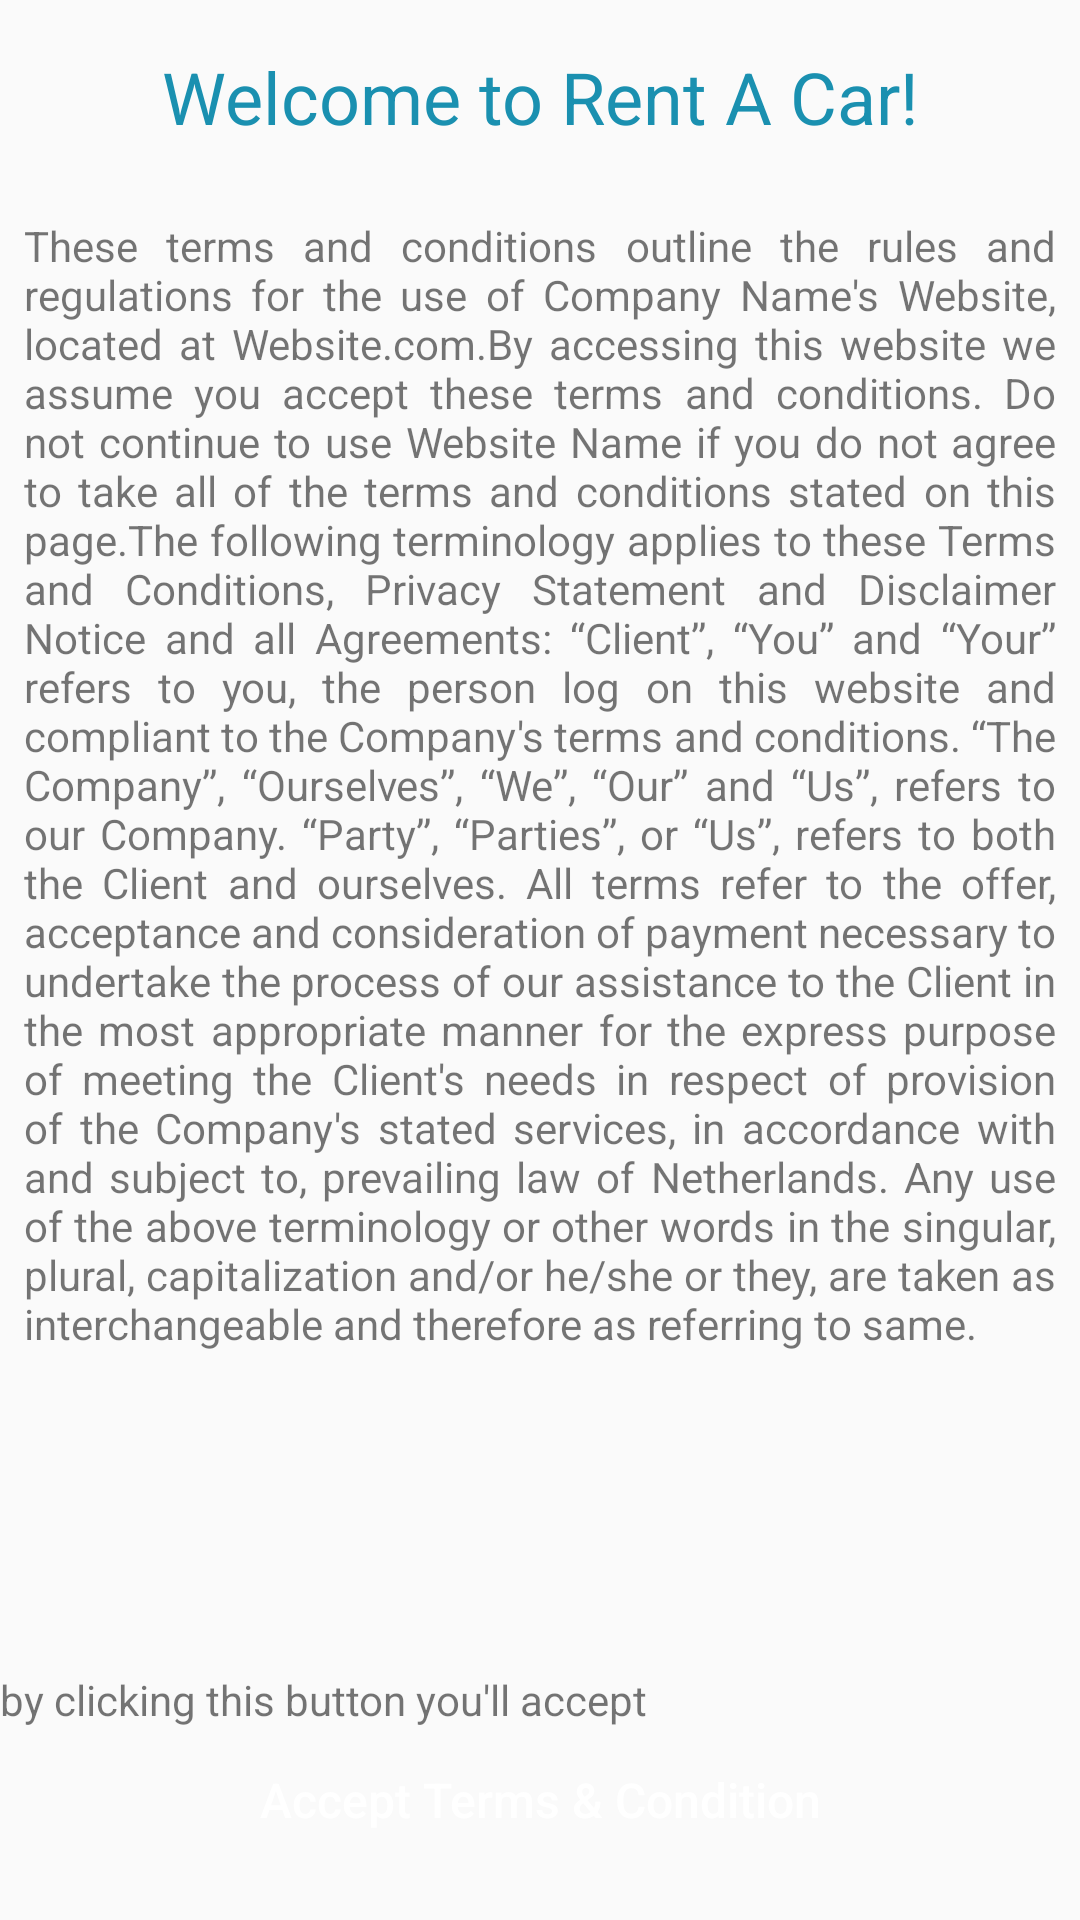

This screen was rendered from an Android layout file. Write that file and the resources it references.
<!-- AndroidManifest.xml: application theme AppTheme -->
<!-- res/layout/terms_layout.xml -->
<RelativeLayout android:layout_width="match_parent"
    android:layout_height="match_parent"
    xmlns:android="http://schemas.android.com/apk/res/android">

    <ScrollView
        android:id="@+id/terms"
        android:layout_width="match_parent"
        android:layout_height="wrap_content">

        <LinearLayout
            android:layout_width="match_parent"
            android:layout_height="wrap_content"
            android:orientation="vertical">

            <TextView
                android:layout_width="match_parent"
                android:layout_height="wrap_content"
                android:padding="16dp"
                android:text="Welcome to Rent A Car!"
                android:textAlignment="center"
                android:textColor="@color/colorPrimary"
                android:textSize="24sp" />

            <TextView
                android:layout_width="match_parent"
                android:layout_height="wrap_content"
                android:justificationMode="inter_word"
                android:padding="8dp"
                android:text="@string/terms" />

        </LinearLayout>

    </ScrollView>

    <TextView
        android:text="by clicking this button you'll accept "
        android:layout_width="match_parent"
        android:layout_height="wrap_content"
        android:layout_above="@+id/btn_accept" />

    <Button
        android:id="@+id/btn_accept"
        android:layout_width="match_parent"
        android:layout_height="wrap_content"
        android:layout_alignParentBottom="true"
        android:layout_marginBottom="16dp"
        android:layout_marginStart="16dp"
        android:layout_marginEnd="16dp"
        android:background="@drawable/shapesignup"
        android:padding="8dp"
        android:text="Accept Terms &amp; Condition"
        android:textAllCaps="false"
        android:textColor="@color/white"
        android:textSize="16sp" />

</RelativeLayout>
<!-- resources referenced by this layout -->
<resources>
  <color name="colorPrimary">#1A90B0</color>
  <color name="white">#FFFFFF</color>
  <string name="terms">"These terms and conditions outline the rules and regulations for the use of Company Name's Website, located at Website.com.By accessing this website we assume you accept these terms and conditions. Do not continue to use Website Name if you do not agree to take all of the terms and conditions stated on this page.The following terminology applies to these Terms and Conditions, Privacy Statement and Disclaimer Notice and all Agreements: “Client”, “You” and “Your” refers to you, the person log on this website and compliant to the Company's terms and conditions. “The Company”, “Ourselves”, “We”, “Our” and “Us”, refers to our Company. “Party”, “Parties”, or “Us”, refers to both the Client and ourselves. All terms refer to the offer, acceptance and consideration of payment necessary to undertake the process of our assistance to the Client in the most appropriate manner for the express purpose of meeting the Client's needs in respect of provision of the Company's stated services, in accordance with and subject to, prevailing law of Netherlands. Any use of the above terminology or other words in the singular, plural, capitalization and/or he/she or they, are taken as interchangeable and therefore as referring to same."
      </string>
  <style name="AppTheme" parent="Theme.AppCompat.Light.NoActionBar">
          
          <item name="colorPrimary">@color/colorPrimary</item>
          <item name="colorPrimaryDark">@color/colorPrimaryDark</item>
          <item name="colorAccent">@color/colorAccent</item>
      </style>
  <color name="colorPrimaryDark">#0083A7</color>
  <color name="colorAccent">#1A90B0</color>
</resources>
